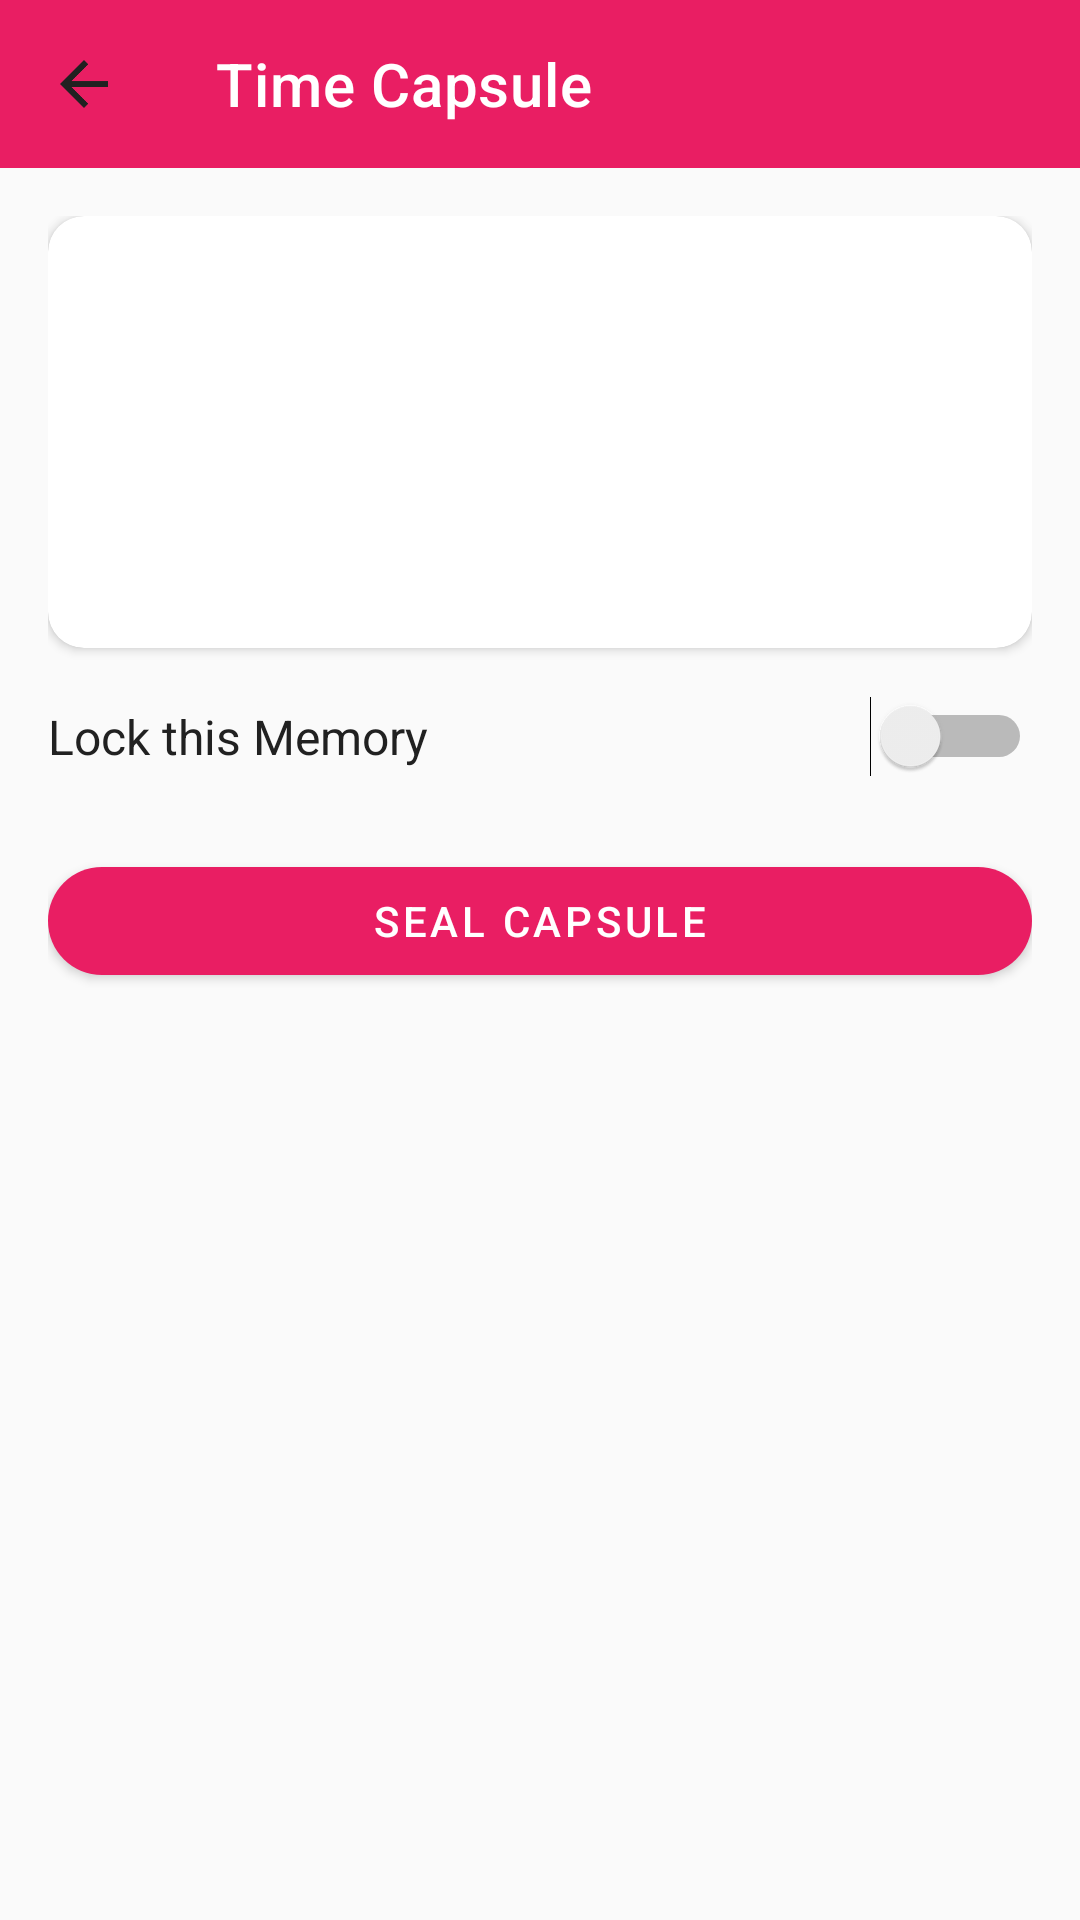

Produce the Android XML layout that renders to this screen, including the resource entries it uses.
<!-- AndroidManifest.xml: application theme Theme.Memoriva -->
<!-- res/layout/activity_time_capsule.xml -->
<?xml version="1.0" encoding="utf-8"?>
<androidx.constraintlayout.widget.ConstraintLayout
    xmlns:android="http://schemas.android.com/apk/res/android"
    xmlns:app="http://schemas.android.com/apk/res-auto"
    android:layout_width="match_parent"
    android:layout_height="match_parent"
    android:background="@color/colorBackground">

    <androidx.appcompat.widget.Toolbar
        android:id="@+id/toolbar"
        android:layout_width="0dp"
        android:layout_height="?attr/actionBarSize"
        android:background="@color/colorPrimary"
        app:layout_constraintEnd_toEndOf="parent"
        app:layout_constraintStart_toStartOf="parent"
        app:layout_constraintTop_toTopOf="parent"
        app:navigationIcon="@drawable/ic_arrow_back"
        app:title="Time Capsule"
        app:titleTextColor="@color/white" />

    <androidx.core.widget.NestedScrollView
        android:layout_width="0dp"
        android:layout_height="0dp"
        app:layout_constraintBottom_toBottomOf="parent"
        app:layout_constraintEnd_toEndOf="parent"
        app:layout_constraintStart_toStartOf="parent"
        app:layout_constraintTop_toBottomOf="@id/toolbar">

        <LinearLayout
            android:layout_width="match_parent"
            android:layout_height="wrap_content"
            android:orientation="vertical"
            android:padding="16dp">

            
            <com.google.android.material.card.MaterialCardView
                android:layout_width="match_parent"
                android:layout_height="wrap_content"
                android:layout_marginBottom="16dp"
                app:cardCornerRadius="12dp"
                app:cardElevation="2dp">

                <LinearLayout
                    android:layout_width="match_parent"
                    android:layout_height="wrap_content"
                    android:orientation="horizontal"
                    android:padding="12dp"
                    android:gravity="center_vertical">

                    <ImageView
                        android:id="@+id/ivMemoryThumbnail"
                        android:layout_width="120dp"
                        android:layout_height="120dp"
                        android:scaleType="centerCrop"
                        android:src="@drawable/ic_photo"
                        android:layout_marginEnd="12dp" />

                    <LinearLayout
                        android:layout_width="0dp"
                        android:layout_height="wrap_content"
                        android:layout_weight="1"
                        android:orientation="vertical">

                        <TextView
                            android:id="@+id/tvMemoryTitle"
                            android:layout_width="wrap_content"
                            android:layout_height="wrap_content"
                            android:text=""
                            android:textColor="@color/colorTextPrimary"
                            android:textSize="16sp"
                            android:textStyle="bold"
                            android:layout_marginBottom="4dp" />

                        <TextView
                            android:id="@+id/tvMemoryLocation"
                            android:layout_width="wrap_content"
                            android:layout_height="wrap_content"
                            android:text=""
                            android:textColor="@color/colorTextPrimary"
                            android:textSize="13sp" />
                    </LinearLayout>
                </LinearLayout>
            </com.google.android.material.card.MaterialCardView>

            
            <Switch
                android:id="@+id/switchLockMemory"
                android:layout_width="match_parent"
                android:layout_height="wrap_content"
                android:text="Lock this Memory"
                android:textColor="@color/colorTextPrimary"
                android:textSize="16sp"
                android:layout_marginBottom="16dp" />

            
            <LinearLayout
                android:id="@+id/layoutCapsuleOptions"
                android:layout_width="match_parent"
                android:layout_height="wrap_content"
                android:orientation="vertical"
                android:visibility="gone">

                <TextView
                    android:layout_width="wrap_content"
                    android:layout_height="wrap_content"
                    android:text="OPEN ON"
                    android:textColor="@color/colorTextPrimary"
                    android:textSize="12sp"
                    android:letterSpacing="0.1"
                    android:layout_marginBottom="16dp" />

                <Button
                    android:id="@+id/btnOpenDate"
                    android:layout_width="match_parent"
                    android:layout_height="wrap_content"
                    android:text="Select Date"
                    android:layout_marginBottom="16dp" />

                <TextView
                    android:layout_width="wrap_content"
                    android:layout_height="wrap_content"
                    android:text="DEAR FUTURE SELF..."
                    android:textColor="@color/colorTextPrimary"
                    android:textSize="12sp"
                    android:letterSpacing="0.1"
                    android:layout_marginBottom="16dp" />

                <com.google.android.material.textfield.TextInputLayout
                    android:id="@+id/tilMessage"
                    style="@style/Widget.Memoriva.TextInputLayout"
                    android:layout_width="match_parent"
                    android:layout_height="wrap_content"
                    android:hint="Write a message to your future self..."
                    android:layout_marginBottom="16dp">

                    <com.google.android.material.textfield.TextInputEditText
                        android:id="@+id/etMessage"
                        android:layout_width="match_parent"
                        android:layout_height="wrap_content"
                        android:gravity="top"
                        android:inputType="textMultiLine|textCapSentences"
                        android:maxLength="500"
                        android:minLines="4"
                        android:textColor="@color/black"
                        android:textSize="14sp" />
                </com.google.android.material.textfield.TextInputLayout>
            </LinearLayout>

            
            <LinearLayout
                android:id="@+id/layoutSealedState"
                android:layout_width="match_parent"
                android:layout_height="wrap_content"
                android:orientation="vertical"
                android:visibility="gone"
                android:padding="16dp"
                android:background="@color/white">

                <TextView
                    android:id="@+id/tvSealedOpenDate"
                    android:layout_width="wrap_content"
                    android:layout_height="wrap_content"
                    android:text=""
                    android:textColor="@color/colorTextPrimary"
                    android:textSize="16sp"
                    android:textStyle="bold"
                    android:layout_marginBottom="16dp" />

                <TextView
                    android:id="@+id/tvCountdown"
                    android:layout_width="wrap_content"
                    android:layout_height="wrap_content"
                    android:text=""
                    android:textColor="@color/colorPrimary"
                    android:textSize="14sp" />
            </LinearLayout>

            
            <com.google.android.material.button.MaterialButton
                android:id="@+id/btnSealCapsule"
                android:layout_width="match_parent"
                android:layout_height="wrap_content"
                android:layout_marginTop="8dp"
                android:text="Seal Capsule"
                android:textColor="@color/white"
                app:backgroundTint="@color/colorPrimary"
                app:cornerRadius="26dp" />

        </LinearLayout>
    </androidx.core.widget.NestedScrollView>

</androidx.constraintlayout.widget.ConstraintLayout>
<!-- resources referenced by this layout -->
<resources>
  <color name="black">#FF000000</color>
  <color name="colorBackground">#FAFAFA</color>
  <color name="colorPrimary">#E91E63</color>
  <color name="colorTextPrimary">#212121</color>
  <color name="white">#FFFFFFFF</color>
  <!-- drawable ic_arrow_back (drawable) -->
  <vector xmlns:android="http://schemas.android.com/apk/res/android"
      android:width="24dp"
      android:height="24dp"
      android:viewportWidth="24"
      android:viewportHeight="24"
      android:tint="@color/colorTextPrimary">
      <path
          android:fillColor="@android:color/white"
          android:pathData="M20,11H7.83l5.59,-5.59L12,4l-8,8 8,8 1.41,-1.41L7.83,13H20v-2z"/>
  </vector>
  <style name="Widget.Memoriva.TextInputLayout" parent="Widget.MaterialComponents.TextInputLayout.OutlinedBox">
          <item name="hintTextColor">@color/colorTextSecondary</item>
          <item name="android:textColorHint">@color/colorTextSecondary</item>
          <item name="boxStrokeColor">@color/text_input_stroke</item>
          <item name="boxBackgroundColor">@color/white</item>
          <item name="boxCornerRadiusTopStart">12dp</item>
          <item name="boxCornerRadiusTopEnd">12dp</item>
          <item name="boxCornerRadiusBottomStart">12dp</item>
          <item name="boxCornerRadiusBottomEnd">12dp</item>
      </style>
  <style name="Theme.Memoriva" parent="Base.Theme.Memoriva" />
  <color name="colorTextSecondary">#757575</color>
  <style name="Base.Theme.Memoriva" parent="Theme.MaterialComponents.Light.NoActionBar">
          <item name="colorPrimary">@color/colorPrimary</item>
          <item name="colorPrimaryDark">@color/colorPrimaryDark</item>
          <item name="colorAccent">@color/colorAccent</item>
          <item name="android:colorBackground">@color/colorBackground</item>
          <item name="colorSurface">@color/colorSurface</item>
          <item name="colorOnPrimary">@color/colorOnPrimary</item>
          <item name="colorError">@color/colorError</item>
          <item name="android:statusBarColor">@color/colorPrimary</item>
          <item name="android:windowLightStatusBar" tools:targetApi="m">false</item>
          <item name="android:textColor">@color/colorTextPrimary</item>
          <item name="android:editTextColor">@color/colorTextPrimary</item>
          <item name="editTextColor">@color/colorTextPrimary</item>
          <item name="android:textColorHint">@color/colorTextSecondary</item>
          <item name="hintTextColor">@color/colorTextSecondary</item>
          <item name="textInputStyle">@style/Widget.Memoriva.TextInputLayout</item>
          <item name="android:popupBackground">@color/white</item>
          <item name="android:popupMenuStyle">@style/PopupMenuStyle</item>
      </style>
  <color name="colorPrimaryDark">#C2185B</color>
  <color name="colorAccent">#FF5252</color>
  <color name="colorSurface">#FFFFFF</color>
  <color name="colorOnPrimary">#FFFFFF</color>
  <color name="colorError">#F44336</color>
  <style name="PopupMenuStyle" parent="Widget.AppCompat.PopupMenu">
          <item name="android:popupBackground">@color/white</item>
      </style>
</resources>
